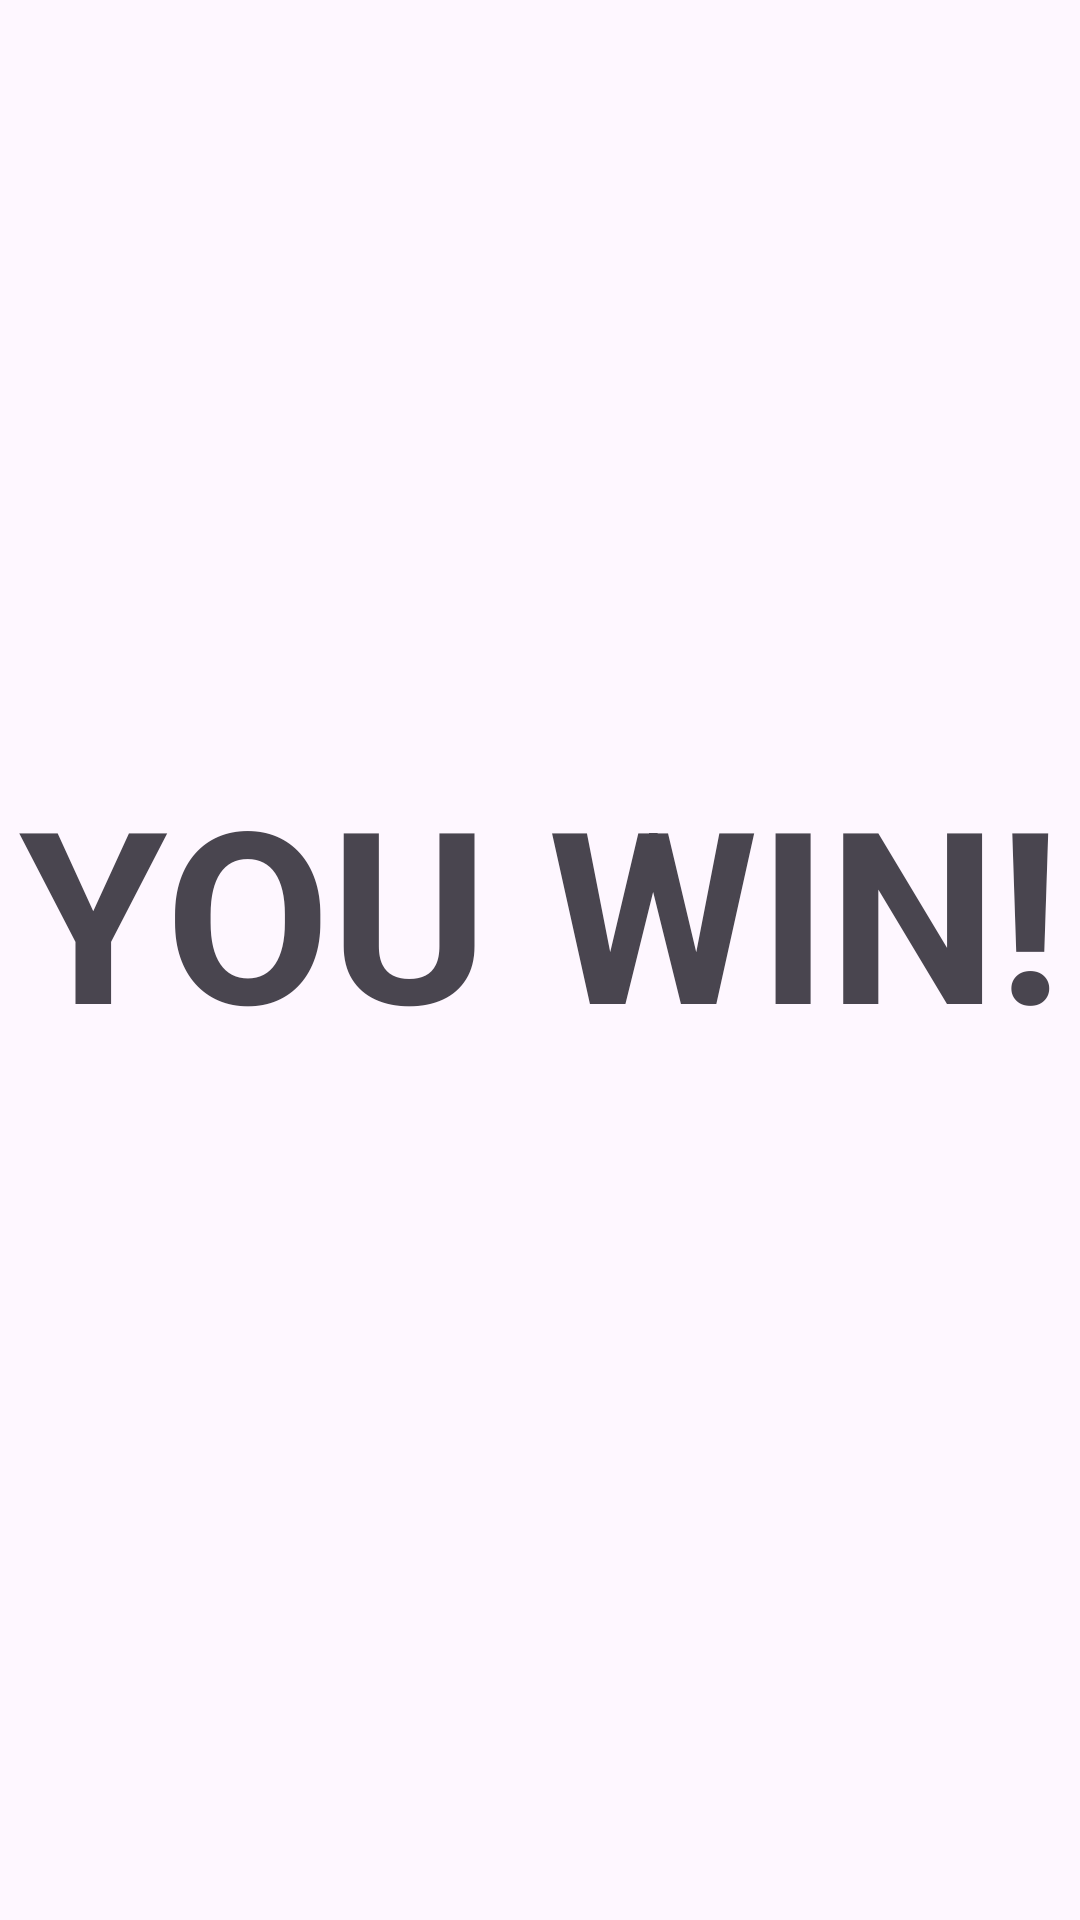

Here is an Android app screen rendered from its layout file. Give the layout XML and the strings, colors and styles it references.
<!-- AndroidManifest.xml: application theme Theme.Ahorcado -->
<!-- res/layout/activity_victory.xml -->
<?xml version="1.0" encoding="utf-8"?>
<LinearLayout xmlns:android="http://schemas.android.com/apk/res/android"
    xmlns:app="http://schemas.android.com/apk/res-auto"
    xmlns:tools="http://schemas.android.com/tools"
    android:id="@+id/victoryLayout"
    android:layout_width="match_parent"
    android:layout_height="match_parent"
    tools:context=".VictoryActivity"
    android:orientation="vertical">

    <TextView
        android:layout_width="match_parent"
        android:layout_height="match_parent"
        android:text="@string/victory"
        android:textAlignment="center"
        android:textSize="80dp"
        android:layout_marginTop="250dp"
        android:textStyle="bold"/>

</LinearLayout>
<!-- resources referenced by this layout -->
<resources>
  <string name="victory">YOU WIN!</string>
  <style name="Theme.Ahorcado" parent="Base.Theme.Ahorcado" />
  <style name="Base.Theme.Ahorcado" parent="Theme.Material3.DayNight.NoActionBar">
          
          <item name="colorPrimary">@color/colorPrimary</item>
          <item name="colorSecondary">@color/colorSecundary</item>
      </style>
  <color name="colorPrimary">#FF5722</color>
  <color name="colorSecundary">#4FAA92</color>
</resources>
